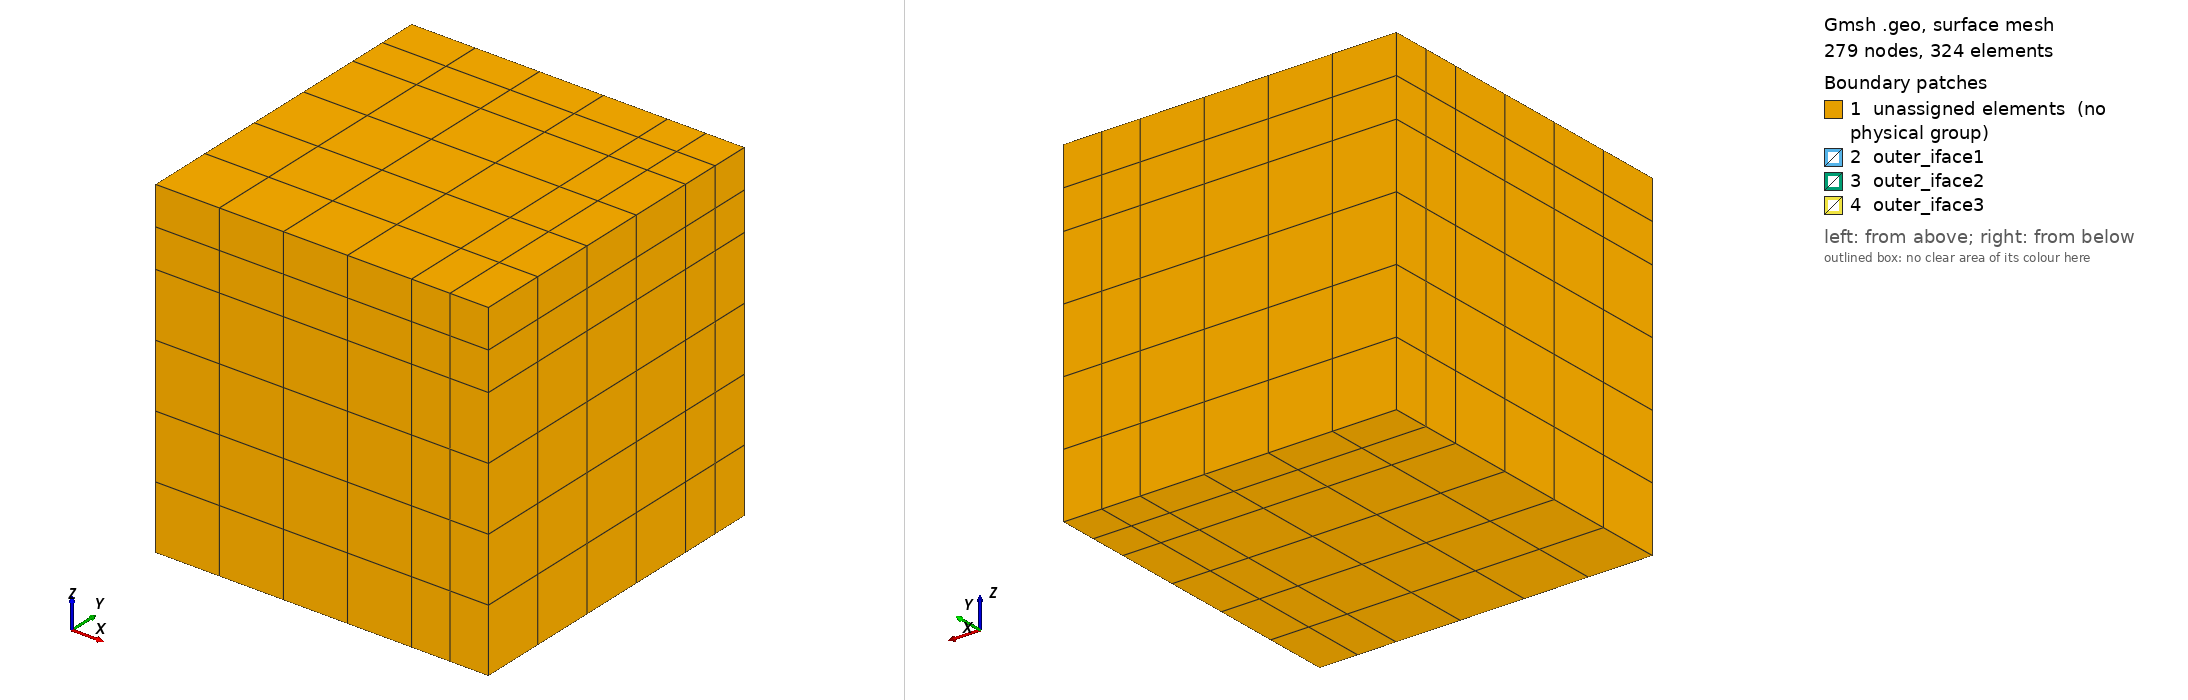

Gmsh geometry script, surface-meshed: 279 nodes, 324 surface elements. Boundary patches (legend numbers): 1 unassigned elements (no physical group), 2 outer_iface1, 3 outer_iface2, 4 outer_iface3. Left view from above one corner, right view from below the opposite corner. Legend entries are the model's physical surfaces; 'unassigned elements' are surfaces in no physical group. The drawing asked Gmsh for element sizes between 1% and 20% of the model's largest extent; the script's own settings can give other sizes.

=== l3d_outer.geo (drawn) ===
wprop = 0.5;
wpml = 0.15;
numelemsI = 5;
numelemsPML = 3;

Point(1) = {0.0, 0.0, 0.0, 1.0};
Point(2) = {wprop, 0.0, 0.0, 1.0};
Point(3) = {wprop, wprop, 0.0, 1.0};
Point(4) = {0.0, wprop, 0.0, 1.0};
Point(5) = {wprop+wpml, 0.0, 0.0, 1.0};
Point(6) = {wprop+wpml, wprop, 0.0, 1.0};
Point(7) = {wprop+wpml, wprop+wpml, 0.0, 1.0};
Point(8) = {0.0, wprop+wpml, 0.0, 1.0};
Point(9) = {wprop, wprop+wpml, 0.0, 1.0};

Line(1) = {1, 2};
Line(2) = {2, 3};
Line(3) = {4, 3};
Line(4) = {1, 4};
Line(5) = {4, 8};
Line(6) = {8, 9};
Line(7) = {3, 9};
Line(8) = {9, 7};
Line(9) = {3, 6};
Line(10) = {6, 7};
Line(11) = {2, 5};
Line(12) = {5, 6};
Line Loop(13) = {1, 2, -3, -4};
Plane Surface(14) = {13};
Line Loop(15) = {3, 7, -6, -5};
Plane Surface(16) = {15};
Line Loop(17) = {9, 10, -8, -7};
Plane Surface(18) = {17};
Line Loop(19) = {11, 12, -9, -2};
Plane Surface(20) = {19};
Extrude {0, 0, wprop} {
  Surface{14, 16, 18, 20};
}
Extrude {0, 0, wpml} {
  Surface{42, 108, 64, 86};
}
Transfinite Line {110, 22, 1, 112, 24, 3, 156, 46, 6, 58, 54, 76, 36, 32, 72, 27, 28, 94, 12, 2, 4, 25, 23, 89, 133, 111, 113} = numelemsI Using Progression 1;
Transfinite Line {115, 124, 168, 164, 68, 178, 134, 186, 66, 142, 155, 45, 120, 177, 67, 132, 116, 88, 138, 11, 9, 8, 7, 10, 5, 47, 157} = numelemsPML Using Progression 1;

Transfinite Surface "*";
Transfinite Volume{5} = {38, 39, 11, 10, 47, 43, 15, 19};
Transfinite Volume{1} = {1, 2, 3, 4, 10, 11, 15, 19};
Transfinite Volume{7} = {19, 15, 25, 29, 47, 43, 59, 63};
Transfinite Volume{8} = {15, 31, 35, 25, 43, 53, 69, 59};
Transfinite Volume{6} = {11, 37, 31, 15, 39, 49, 53, 43};
Transfinite Volume{4} = {2, 5, 6, 3, 11, 37, 31, 15};
Transfinite Volume{3} = {3, 6, 7, 9, 15, 31, 35, 25};
Transfinite Volume{2} = {4, 3, 9, 8, 19, 15, 25, 29};

Mesh.RecombineAll = 1;

Physical Volume("pml") = {2,3,4,5,6,7,8};

Physical Surface("outer_iface1") = {33};
Physical Surface("outer_iface2") = {37};
Physical Surface("outer_iface3") = {42};
